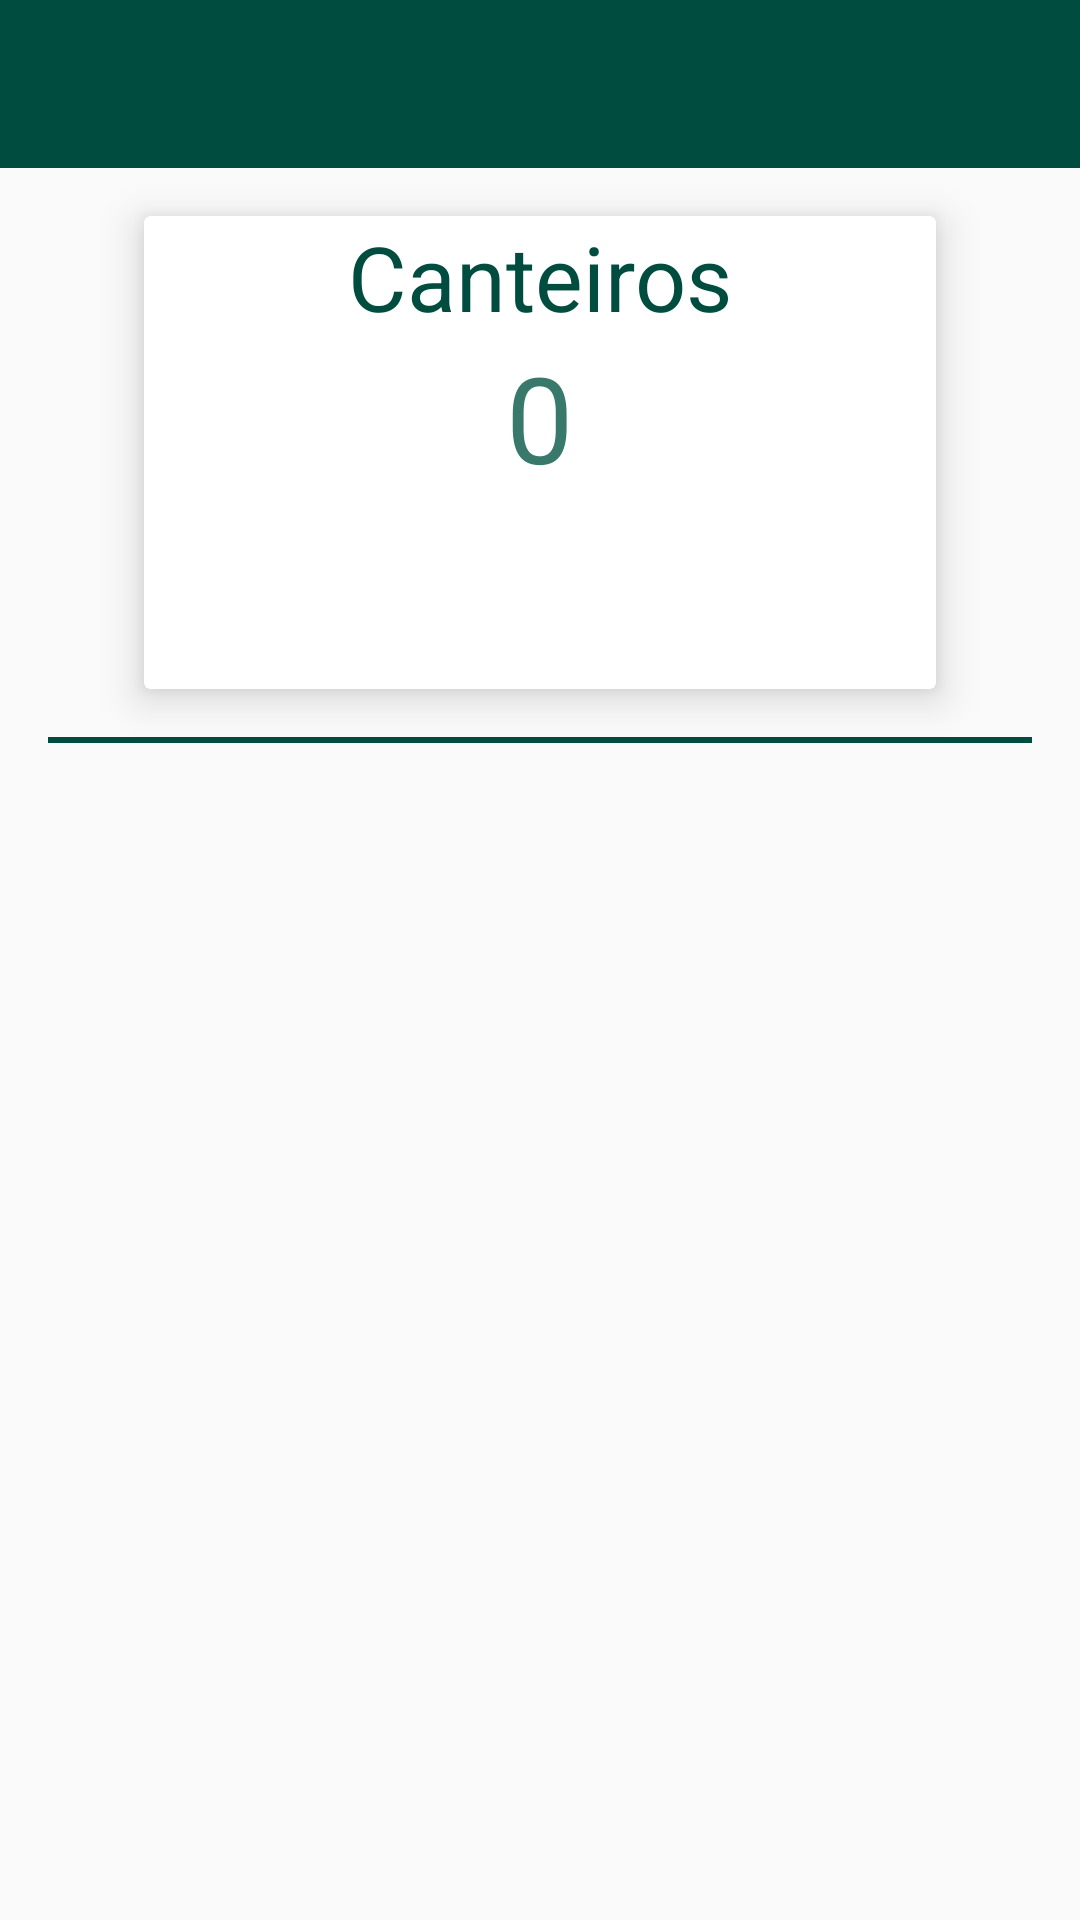

Write the Android layout XML for this screen, with the resource values it uses.
<!-- AndroidManifest.xml: application theme AppTheme -->
<!-- res/layout/activity_canteiro.xml -->
<?xml version="1.0" encoding="utf-8"?>
<LinearLayout xmlns:android="http://schemas.android.com/apk/res/android"
    xmlns:app="http://schemas.android.com/apk/res-auto"
    xmlns:tools="http://schemas.android.com/tools"
    android:layout_width="match_parent"
    android:layout_height="match_parent"
    android:orientation="vertical"
    tools:context=".activity.CanteiroActivity">

    <android.support.v7.widget.Toolbar
        android:id="@+id/toolbarCanteiro"
        android:layout_width="match_parent"
        android:layout_height="wrap_content"
        android:background="?attr/colorPrimary"
        android:minHeight="?attr/actionBarSize"
        android:theme="@style/Toolbar" />

    <android.support.v7.widget.CardView
        android:layout_width="wrap_content"
        android:layout_height="wrap_content"
        android:layout_marginTop="16dp"
        android:layout_gravity="center_horizontal"
        app:cardElevation="8dp">
        <LinearLayout
            android:layout_width="wrap_content"
            android:layout_height="wrap_content"
            android:orientation="vertical"
            android:gravity="center_horizontal">

            <TextView
                android:layout_width="match_parent"
                android:layout_height="wrap_content"
                android:text="Canteiros"
                android:textColor="@color/colorPrimary"
                android:textSize="30sp"
                android:gravity="center_horizontal"
                />

            <TextView
                android:id="@+id/num_cant_text_view"
                android:layout_width="wrap_content"
                android:layout_height="wrap_content"
                android:textColor="@color/colorAccent"
                android:text="0"
                android:textSize="40sp"
                android:gravity="center_horizontal"/>
            <Button
                android:id="@+id/adcionar_cant_button"
                android:layout_width="200dp"
                android:layout_height="wrap_content"
                android:background="@drawable/buttonstyle2"
                android:layout_marginBottom="8dp"
                android:layout_marginTop="8dp"
                android:layout_marginLeft="32dp"
                android:layout_marginRight="32dp"
                android:gravity="center_horizontal"
                android:text="Adicionar"
                android:textColor="@android:color/white"/>

        </LinearLayout>

    </android.support.v7.widget.CardView>



    <View
        android:layout_width="match_parent"
        android:layout_height="2dp"
        android:layout_marginBottom="32dp"
        android:layout_marginLeft="16dp"
        android:layout_marginRight="16dp"
        android:layout_marginTop="16dp"
        android:background="@color/colorPrimary" />

    <android.support.v7.widget.RecyclerView
        android:id="@+id/cant_recycler_view"
        android:layout_width="match_parent"
        android:layout_height="match_parent"
        android:layout_marginBottom="15dp"
        android:layout_marginEnd="15dp"
        android:layout_marginLeft="15dp"
        android:layout_marginRight="15dp"
        android:layout_marginStart="15dp" />

</LinearLayout>
<!-- resources referenced by this layout -->
<resources>
  <color name="colorAccent">#39796b</color>
  <color name="colorPrimary">#004d40</color>
  <style name="Toolbar" parent="ThemeOverlay.AppCompat.Dark.ActionBar" />
  <style name="AppTheme" parent="Theme.AppCompat.Light.NoActionBar">
          
          <item name="colorPrimary">@color/colorPrimary</item>
          <item name="colorPrimaryDark">@color/colorPrimaryDark</item>
          <item name="colorAccent">@color/colorAccent</item>
      </style>
  <color name="colorPrimaryDark">#00251a</color>
</resources>
